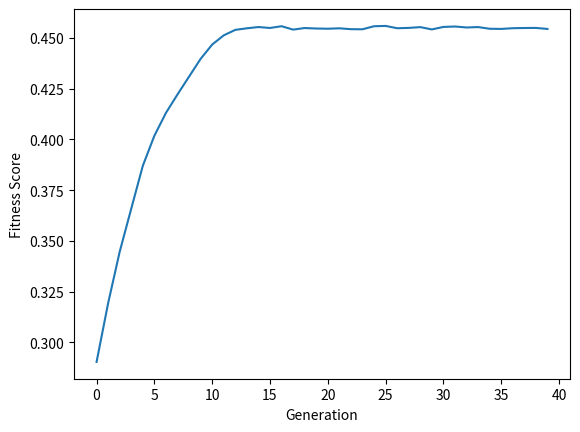

The script that saved this image:
import numpy
from random import seed
from random import randint
from random import shuffle
import matplotlib.pyplot as plt

seed(1)
def Sort(sub_li): 
  
    # reverse = None (Sorts in Ascending order) 
    # key is set to sort using second element of  
    # sublist lambda has been used 
    sub_li.sort(key = lambda x: x[1]) 
    return sub_li 

class percussion_class:
   
    def __init__(self, type ="blank", seed = 1):
        self.name = type
        #columns_required
        self.columns = 6
        self.rows = 5
        #sets random seed for generation
      
         #intializes a blank array 
        self.chromesome = [[0] * self.columns for i in range(self.rows)]
        self.gen()

    def gen (self):
      
        for i in range (8):
            cont = False
            #checks to ensure we don't write over rahe same co-ordinate 
            while cont == False:
                x = randint(0, self.columns -1)
                y = randint(0, self.rows -1)
                if  self.chromesome [y][x] != 1:
                    self.chromesome [y][x] = 1
                    cont = True 
                else:
                    pass

def fitness(p_class, ideal):
    fitness_score = 0
    for y in range (0,p_class.rows):
        for x in range(0,p_class.columns):
            if p_class.chromesome[y][x] ==  ideal [y][x]:
                fitness_score +=1*(1/(y+1))
    return (fitness_score/30)

def fornicate (p1, p2, mut = 10):
    new_c = [[0] * p1.columns for i in range(p1.rows)]
    for y in range (0,p2.rows):
        for x in range(0,p2.columns):
           rand = randint(0,1)
           if rand == 0:
               new_c[y][x] = p1.chromesome [y][x]
           else:
               new_c[y][x] = p2.chromesome [y][x]
    mut_chance = randint(0,100)
  
    if mut_chance >= 100-mut:
         x = randint(0, p1.columns -1)
         y = randint(0, p1.rows -1)
         if new_c [y][x] != 1:
            new_c [y][x] = 1
         else:
            new_c [y][x] = 0    

    kid = percussion_class()
    kid.chromesome = new_c
    return kid

def generate_population(num):
    pop = [ percussion_class(i) for i in range(num)] 
    return pop

def get_scores(pop, goal):
    scores = []
    for c, value in enumerate(pop, 0):
        scores.append([c,fitness(value, goal), value])
    return scores


def create_next_gen(pop, ideal):
    #gets the top fit of the population
    scores = get_scores(pop, ideal)
    scores = sorted(scores, key=lambda x: x[1])
    mates = scores[-int(len(scores)/2):]
    next_gen = []
    for i in range(4):
        #shuffles parents four times to make kids
        shuffle(mates)
        moms = mates [-int(len(mates)/2):]
        dads = mates [0:int(len(mates)/2)]
        for i in range(0,len(moms)):
            next_gen.append(fornicate(moms[i][2],dads[i][2]))
    
    return next_gen








            



ideal = [[1,0,0,1,0,1],[1,0,0,1,0,0],[0,0,0,1,0,0],[1,0,0,0,0,0],[1,0,0,0,0,0]]
### testing class capabilities      
points =[]
generation = generate_population(100)
whole = get_scores(generation,ideal)
scores = [item[1] for item in whole]
score = sum(scores)/len(scores)
print(score)

for i in range(40):
    generation = create_next_gen(generation, ideal)
    print("Generation:", i)
    whole = get_scores(generation,ideal)
    scores = [item[1] for item in whole]
    score = sum(scores)/len(scores)
    points.append(score)

plt.plot(points)
plt.ylabel('Fitness Score')
plt.xlabel('Generation')
plt.show()
    
    









  